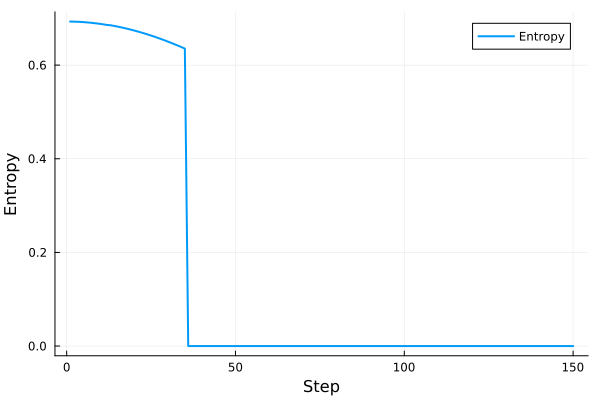

Values plotted in this chart, from the file beside it:
1.0, 0.6930956660424392
2.0, 0.6929
3.0, 0.6927
4.0, 0.6923
5.0, 0.6919
6.0, 0.6913
7.0, 0.6906
8.0, 0.6899
9.0, 0.689
10.0, 0.688
11.0, 0.687
12.0, 0.6858
13.0, 0.6852
14.0, 0.6838
15.0, 0.6824
16.0, 0.6809
17.0, 0.6793
18.0, 0.6776
19.0, 0.6758
20.0, 0.6739
21.0, 0.6719
22.0, 0.6699
23.0, 0.6677
24.0, 0.6655
25.0, 0.6631
26.0, 0.6607
27.0, 0.6582
28.0, 0.6556
29.0, 0.653
30.0, 0.6502
31.0, 0.6474
32.0, 0.6445
33.0, 0.6415
34.0, 0.6385
35.0, 0.6354
36.0, 0.0
37.0, 0.0
38.0, 0.0
39.0, 0.0
40.0, 0.0
41.0, 0.0
42.0, 0.0
43.0, 0.0
44.0, 0.0
45.0, 0.0
46.0, 0.0
47.0, 0.0
48.0, 0.0
49.0, 0.0
50.0, 0.0
51.0, 0.0
52.0, 0.0
53.0, 0.0
54.0, 0.0
55.0, 0.0
56.0, 0.0
57.0, 0.0
58.0, 0.0
59.0, 0.0
60.0, 0.0
61.0, 0.0
... 89 more rows
